Photos from the image-classification dataset "cnn_dataset" in the GitHub repository FarizStywan/Sistem-Deteksi-Hama-Cabai. Its 3 classes are: bercak, keriting, menguning.

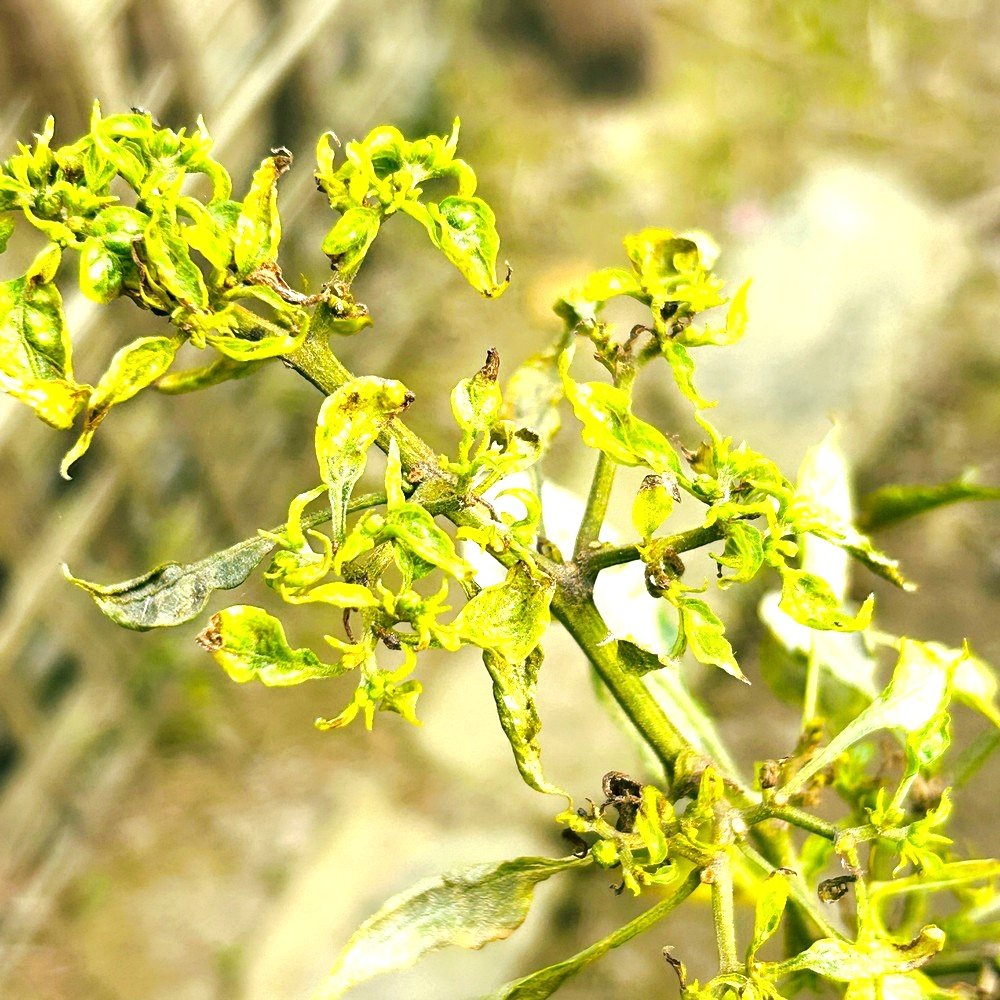
Label: keriting

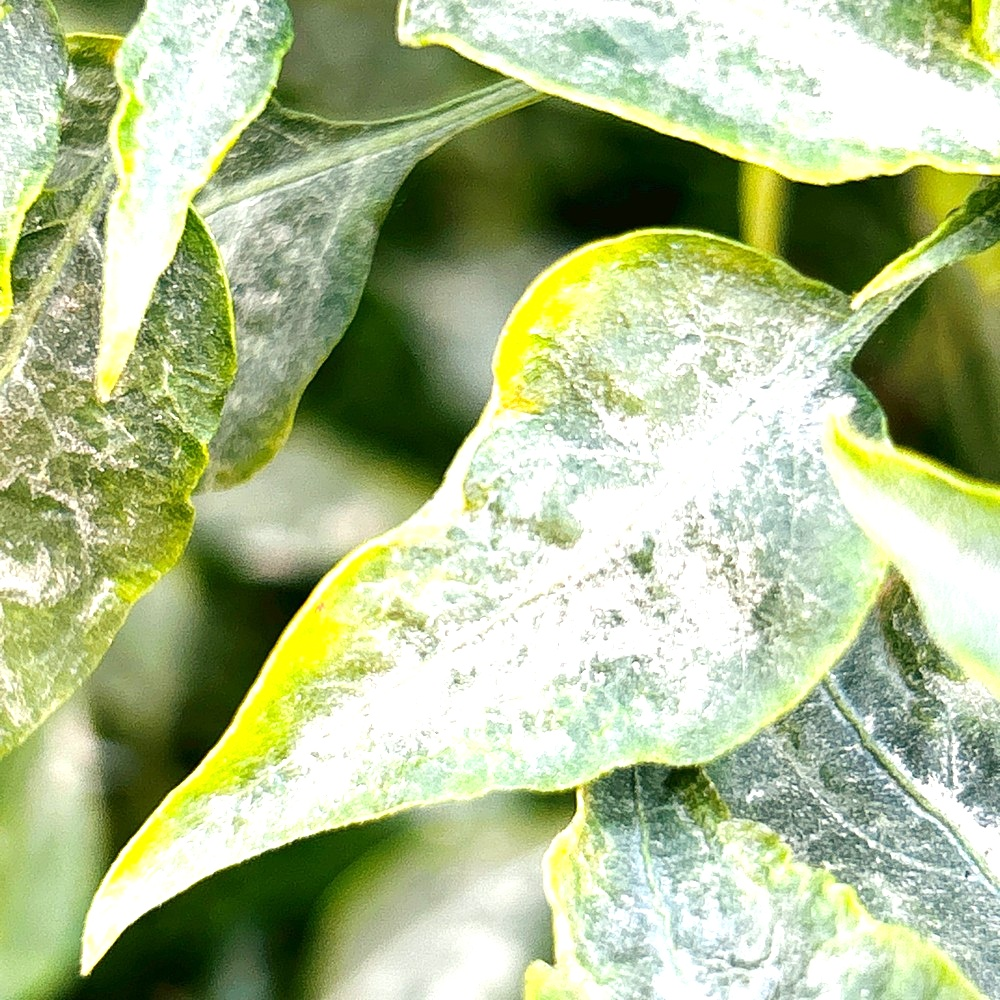
Label: bercak

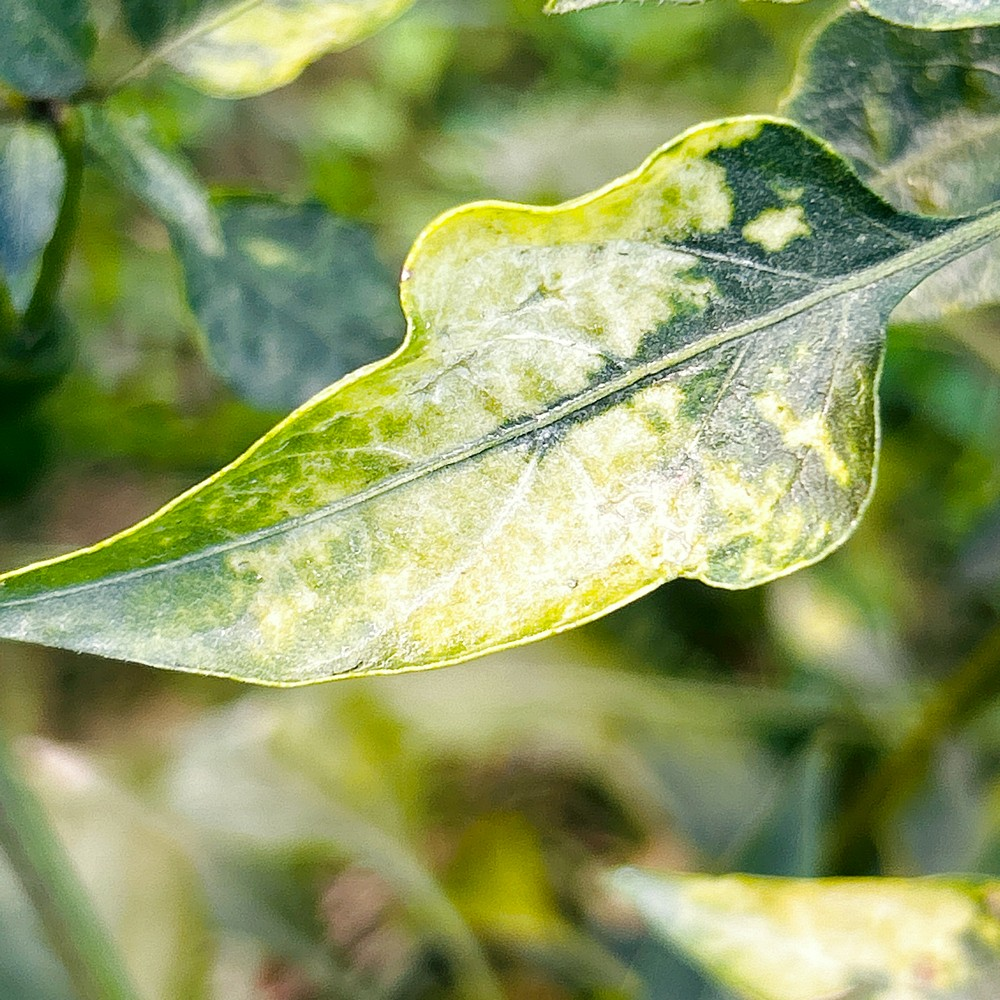
Label: menguning

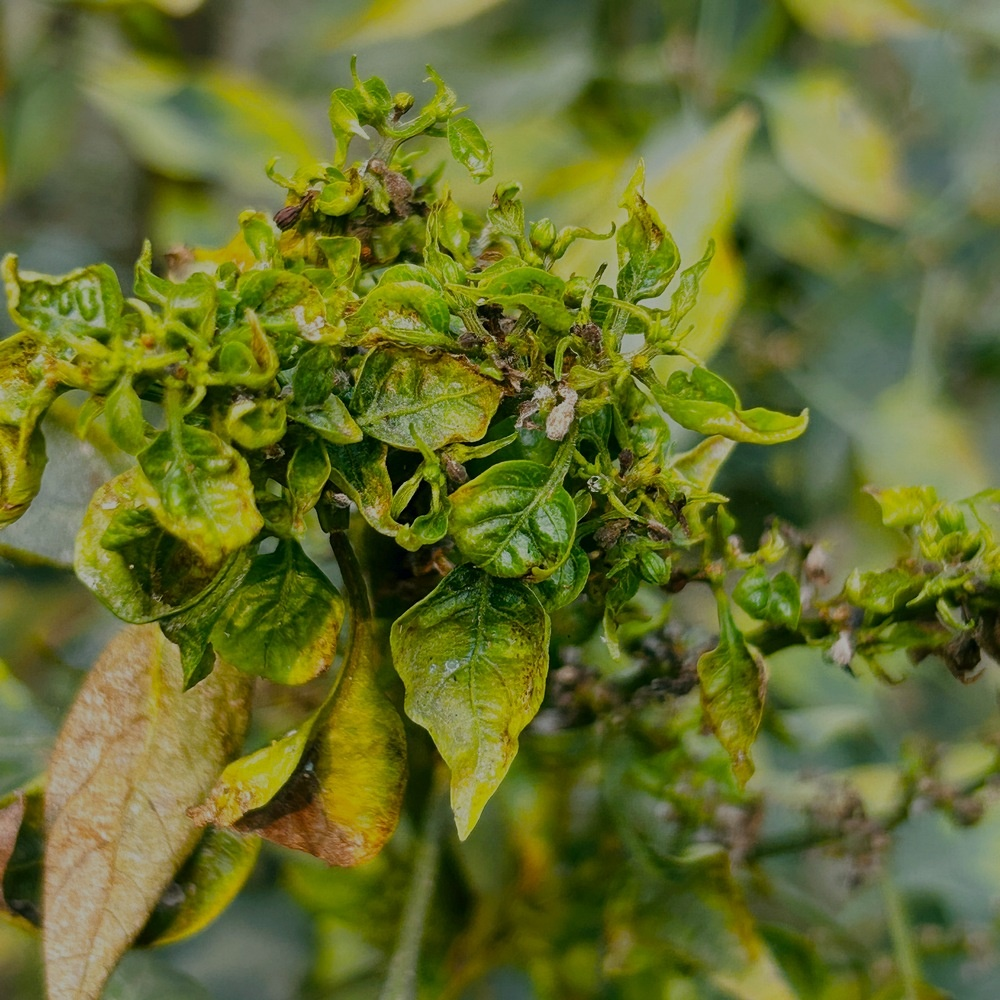
Label: keriting

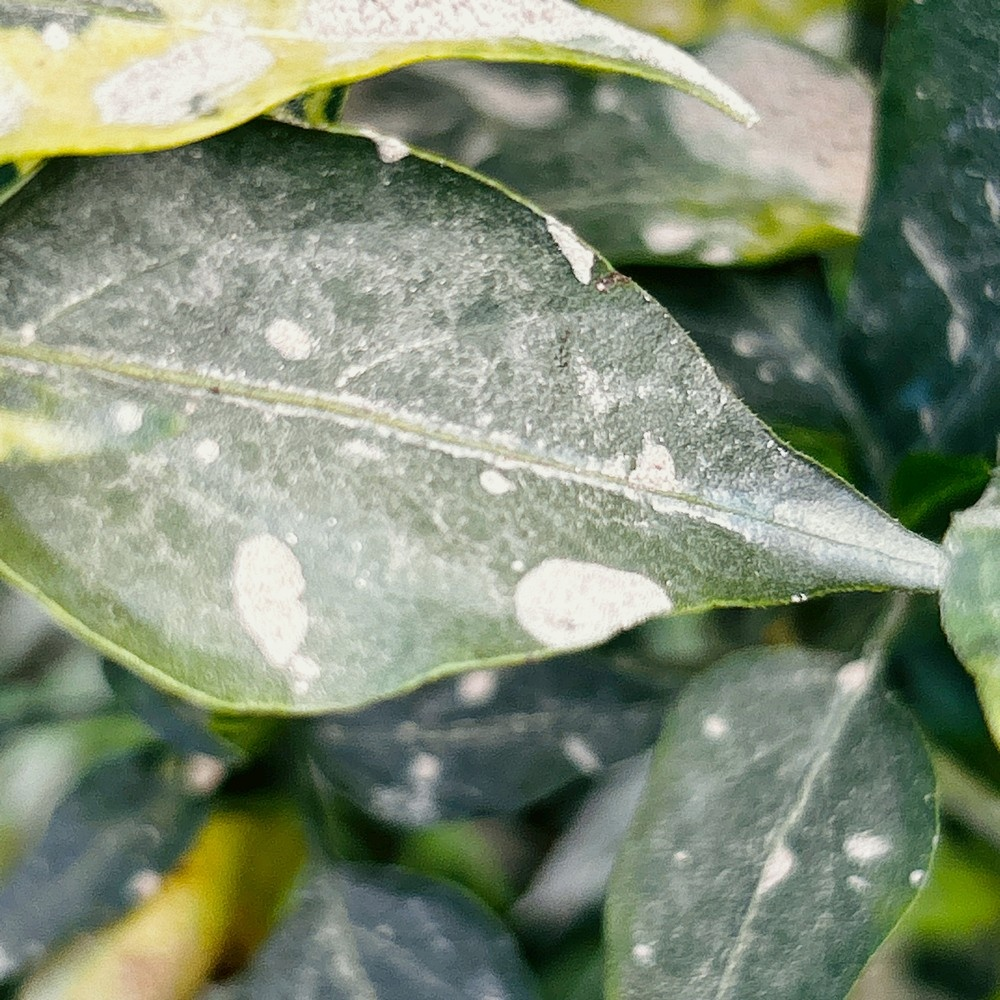
Label: bercak

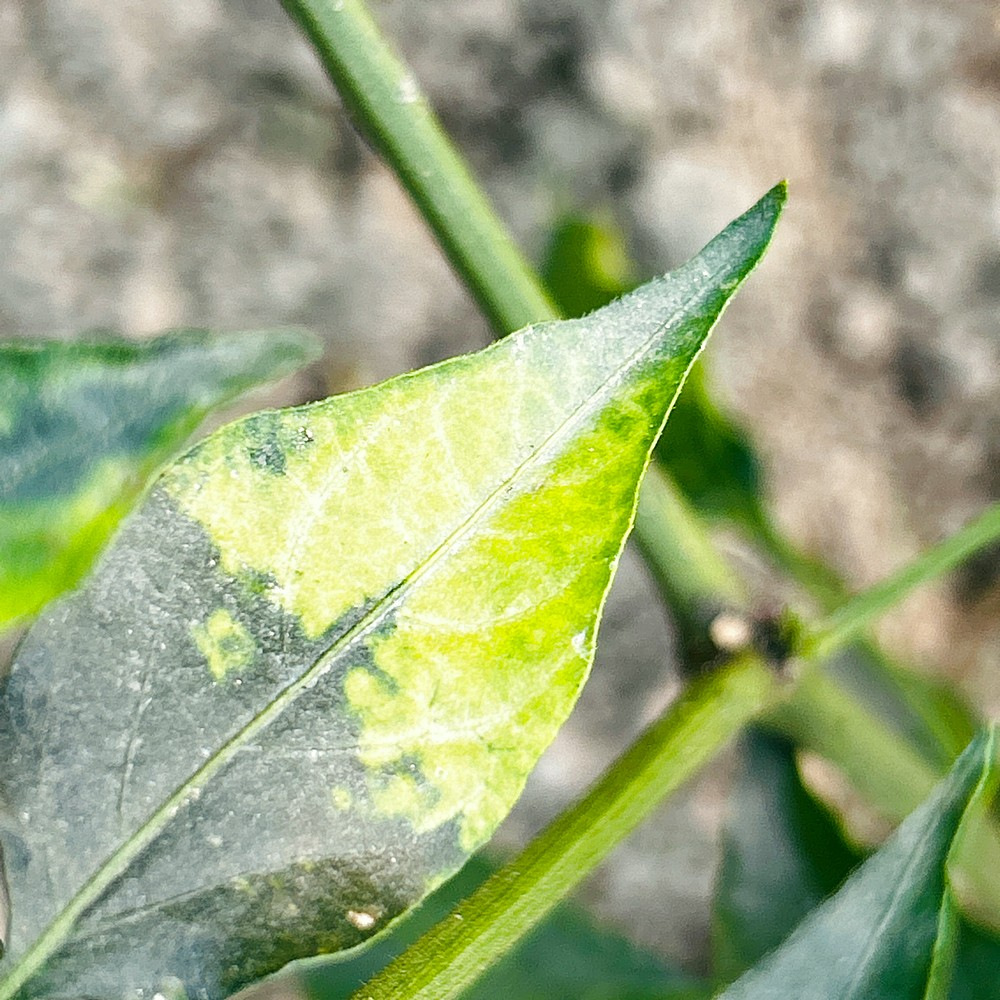
Label: menguning
